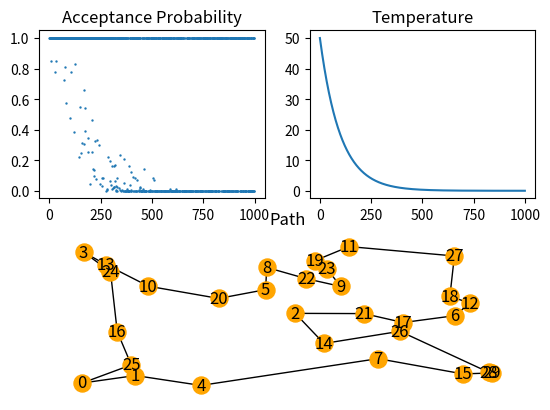

Write the Python code that produced this figure.
# inspired by https://www.youtube.com/watch?v=NPE3zncXA5s

import matplotlib.pyplot as plt
import networkx as nx
from math import *
from random import *
import time


class Vertex:
    def __init__(self, x, y):
        self.x = x
        self.y = y


def dist(x1, y1, x2, y2):
    return sqrt((x1 - x2) ** 2 + (y1 - y2) ** 2)


def total_distance(lst):
    d = 0
    for j in range(len(lst) - 1):
        d += dist(vertices[lst[j]].x, vertices[lst[j]].y, vertices[lst[j + 1]].x, vertices[lst[j + 1]].y)
    return d


def reverse_sublist(lst, start, end):
    lst[start:end + 1] = lst[start:end + 1][::-1]
    return lst


NUMBER_VERTICES = 30
WIDTH = HEIGHT = 10  # dimension of the canvas
NUMBER_ITERATIONS = 10 ** 3
NUMBER_ITERATIONS_PER_CHAIN = 500
VERTEX_SIZE = 150

INITIAL_TEMP = 50
ALPHA = 0.99
T = INITIAL_TEMP

vertices = []
path = []
temps = []
distances = []
G = nx.Graph()

for i in range(NUMBER_VERTICES):
    new_vertex = Vertex(uniform(0, WIDTH), uniform(0, HEIGHT))
    vertices.append(new_vertex)
    G.add_node(i, pos=(new_vertex.x, new_vertex.y))
    path.append(i)
path.append(0)

start_time = time.time()

record_distance = dist(0, 0, WIDTH, HEIGHT) * NUMBER_VERTICES
for _ in range(NUMBER_ITERATIONS):
    temps.append(T)
    T *= ALPHA
    for _ in range(NUMBER_ITERATIONS_PER_CHAIN):
        selected_vertices = sample(range(1, NUMBER_VERTICES), 2)
        test = path.copy()
        test = reverse_sublist(test, selected_vertices[0], selected_vertices[1])
        test_distance = total_distance(test)
        if test_distance < record_distance:
            record_distance = test_distance
            path = test
        else:
            x = uniform(0, 1)
            if x < exp((record_distance - test_distance) / T):
                record_distance = test_distance
    distances.append(exp((record_distance - test_distance) / T))

print("--- %s seconds ---" % (time.time() - start_time))

for i in range(NUMBER_VERTICES):
    G.add_edge(path[i], path[i + 1])

plt.subplot(212)
pos = nx.get_node_attributes(G, 'pos')
nx.draw(G, pos, node_size=VERTEX_SIZE, node_color='orange', with_labels=True)
plt.title("Path")
plt.subplot(222)
plt.plot(range(len(temps)), temps)
plt.title("Temperature")
plt.subplot(221)
plt.scatter(range(len(distances)), distances, s=.5)
plt.title("Acceptance Probability")

plt.show()
